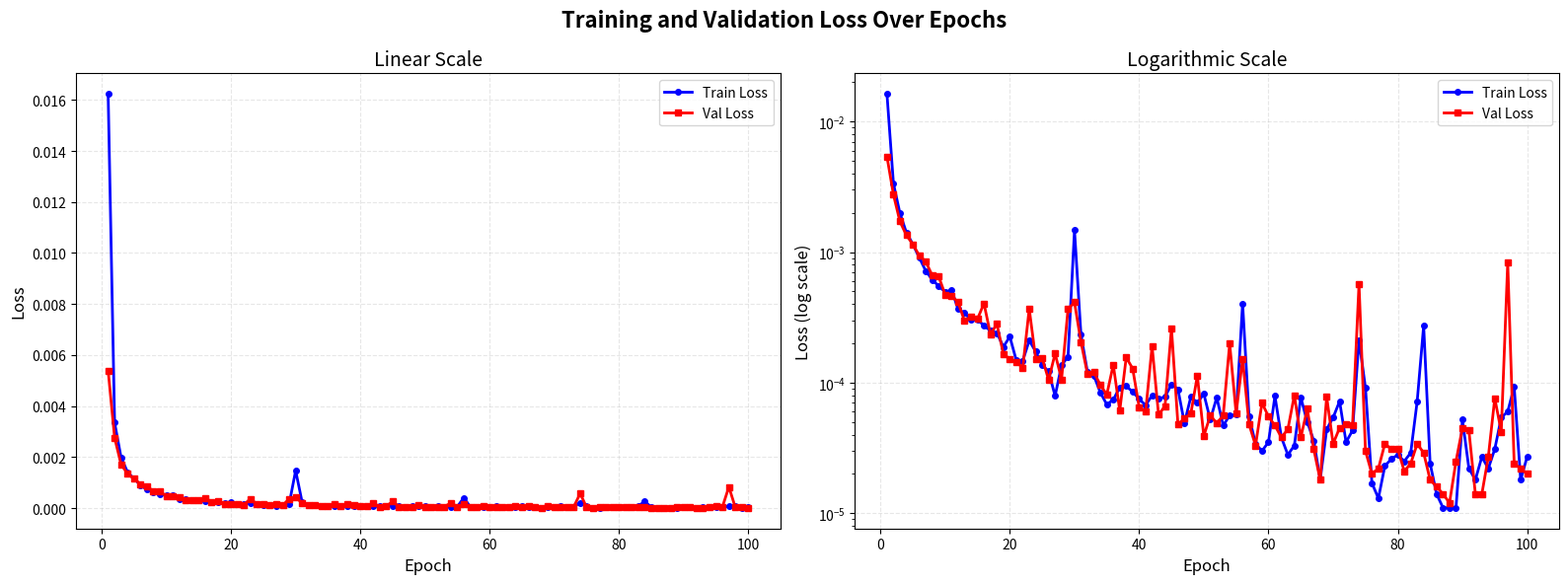

This figure's Python source:
import matplotlib.pyplot as plt
import numpy as np

# 数据
# Epoch 1-100 的训练损失和验证损失数据
train_loss = [
    0.016234, 0.003351, 0.001987, 0.001412, 0.001149, 0.000905, 0.000717, 0.000614, 0.000549, 0.000495,
    0.000512, 0.000365, 0.000341, 0.000302, 0.000305, 0.000273, 0.000250, 0.000240, 0.000188, 0.000225,
    0.000148, 0.000147, 0.000210, 0.000173, 0.000136, 0.000122, 0.000079, 0.000136, 0.000158, 0.001470,
    0.000233, 0.000121, 0.000113, 0.000084, 0.000068, 0.000074, 0.000092, 0.000094, 0.000085, 0.000075,
    0.000067, 0.000080, 0.000075, 0.000078, 0.000097, 0.000089, 0.000049, 0.000078, 0.000070, 0.000082,
    0.000052, 0.000077, 0.000047, 0.000056, 0.000057, 0.000404, 0.000055, 0.000034, 0.000030, 0.000035,
    0.000079, 0.000038, 0.000028, 0.000033, 0.000077, 0.000050, 0.000036, 0.000018, 0.000044, 0.000054,
    0.000072, 0.000035, 0.000043, 0.000212, 0.000091, 0.000017, 0.000013, 0.000023, 0.000026, 0.000028,
    0.000025, 0.000029, 0.000072, 0.000273, 0.000024, 0.000014, 0.000011, 0.000011, 0.000011, 0.000052,
    0.000022, 0.000018, 0.000027, 0.000022, 0.000031, 0.000054, 0.000060, 0.000093, 0.000018, 0.000027
]

val_loss = [
    0.005390, 0.002754, 0.001717, 0.001345, 0.001147, 0.000939, 0.000844, 0.000662, 0.000650, 0.000472,
    0.000461, 0.000413, 0.000296, 0.000320, 0.000308, 0.000404, 0.000235, 0.000281, 0.000166, 0.000151,
    0.000145, 0.000130, 0.000368, 0.000152, 0.000154, 0.000105, 0.000167, 0.000106, 0.000367, 0.000412,
    0.000205, 0.000117, 0.000120, 0.000096, 0.000081, 0.000137, 0.000061, 0.000156, 0.000128, 0.000065,
    0.000060, 0.000190, 0.000057, 0.000066, 0.000260, 0.000048, 0.000053, 0.000058, 0.000113, 0.000039,
    0.000056, 0.000049, 0.000056, 0.000199, 0.000058, 0.000152, 0.000048, 0.000033, 0.000070, 0.000055,
    0.000047, 0.000038, 0.000044, 0.000080, 0.000038, 0.000063, 0.000031, 0.000018, 0.000078, 0.000034,
    0.000045, 0.000048, 0.000047, 0.000571, 0.000030, 0.000020, 0.000022, 0.000034, 0.000031, 0.000031,
    0.000021, 0.000024, 0.000034, 0.000029, 0.000018, 0.000016, 0.000014, 0.000012, 0.000025, 0.000045,
    0.000043, 0.000014, 0.000014, 0.000027, 0.000076, 0.000042, 0.000830, 0.000024, 0.000022, 0.000020
]

# 创建epoch列表
epochs = list(range(1, len(train_loss) + 1))

# 创建包含两个子图的图形
fig, (ax1, ax2) = plt.subplots(1, 2, figsize=(16, 6))

# 子图1：线性坐标
ax1.plot(epochs, train_loss, 'b-', label='Train Loss', linewidth=2, marker='o', markersize=4)
ax1.plot(epochs, val_loss, 'r-', label='Val Loss', linewidth=2, marker='s', markersize=4)
ax1.set_title('Linear Scale', fontsize=14)
ax1.set_xlabel('Epoch', fontsize=12)
ax1.set_ylabel('Loss', fontsize=12)
ax1.grid(True, alpha=0.3, linestyle='--')
ax1.legend(fontsize=10)

# 子图2：对数坐标
ax2.plot(epochs, train_loss, 'b-', label='Train Loss', linewidth=2, marker='o', markersize=4)
ax2.plot(epochs, val_loss, 'r-', label='Val Loss', linewidth=2, marker='s', markersize=4)
ax2.set_title('Logarithmic Scale', fontsize=14)
ax2.set_xlabel('Epoch', fontsize=12)
ax2.set_ylabel('Loss (log scale)', fontsize=12)
ax2.set_yscale('log')
ax2.grid(True, alpha=0.3, linestyle='--')
ax2.legend(fontsize=10)

# 主标题
fig.suptitle('Training and Validation Loss Over Epochs', fontsize=16, fontweight='bold')

plt.tight_layout()
plt.show()
